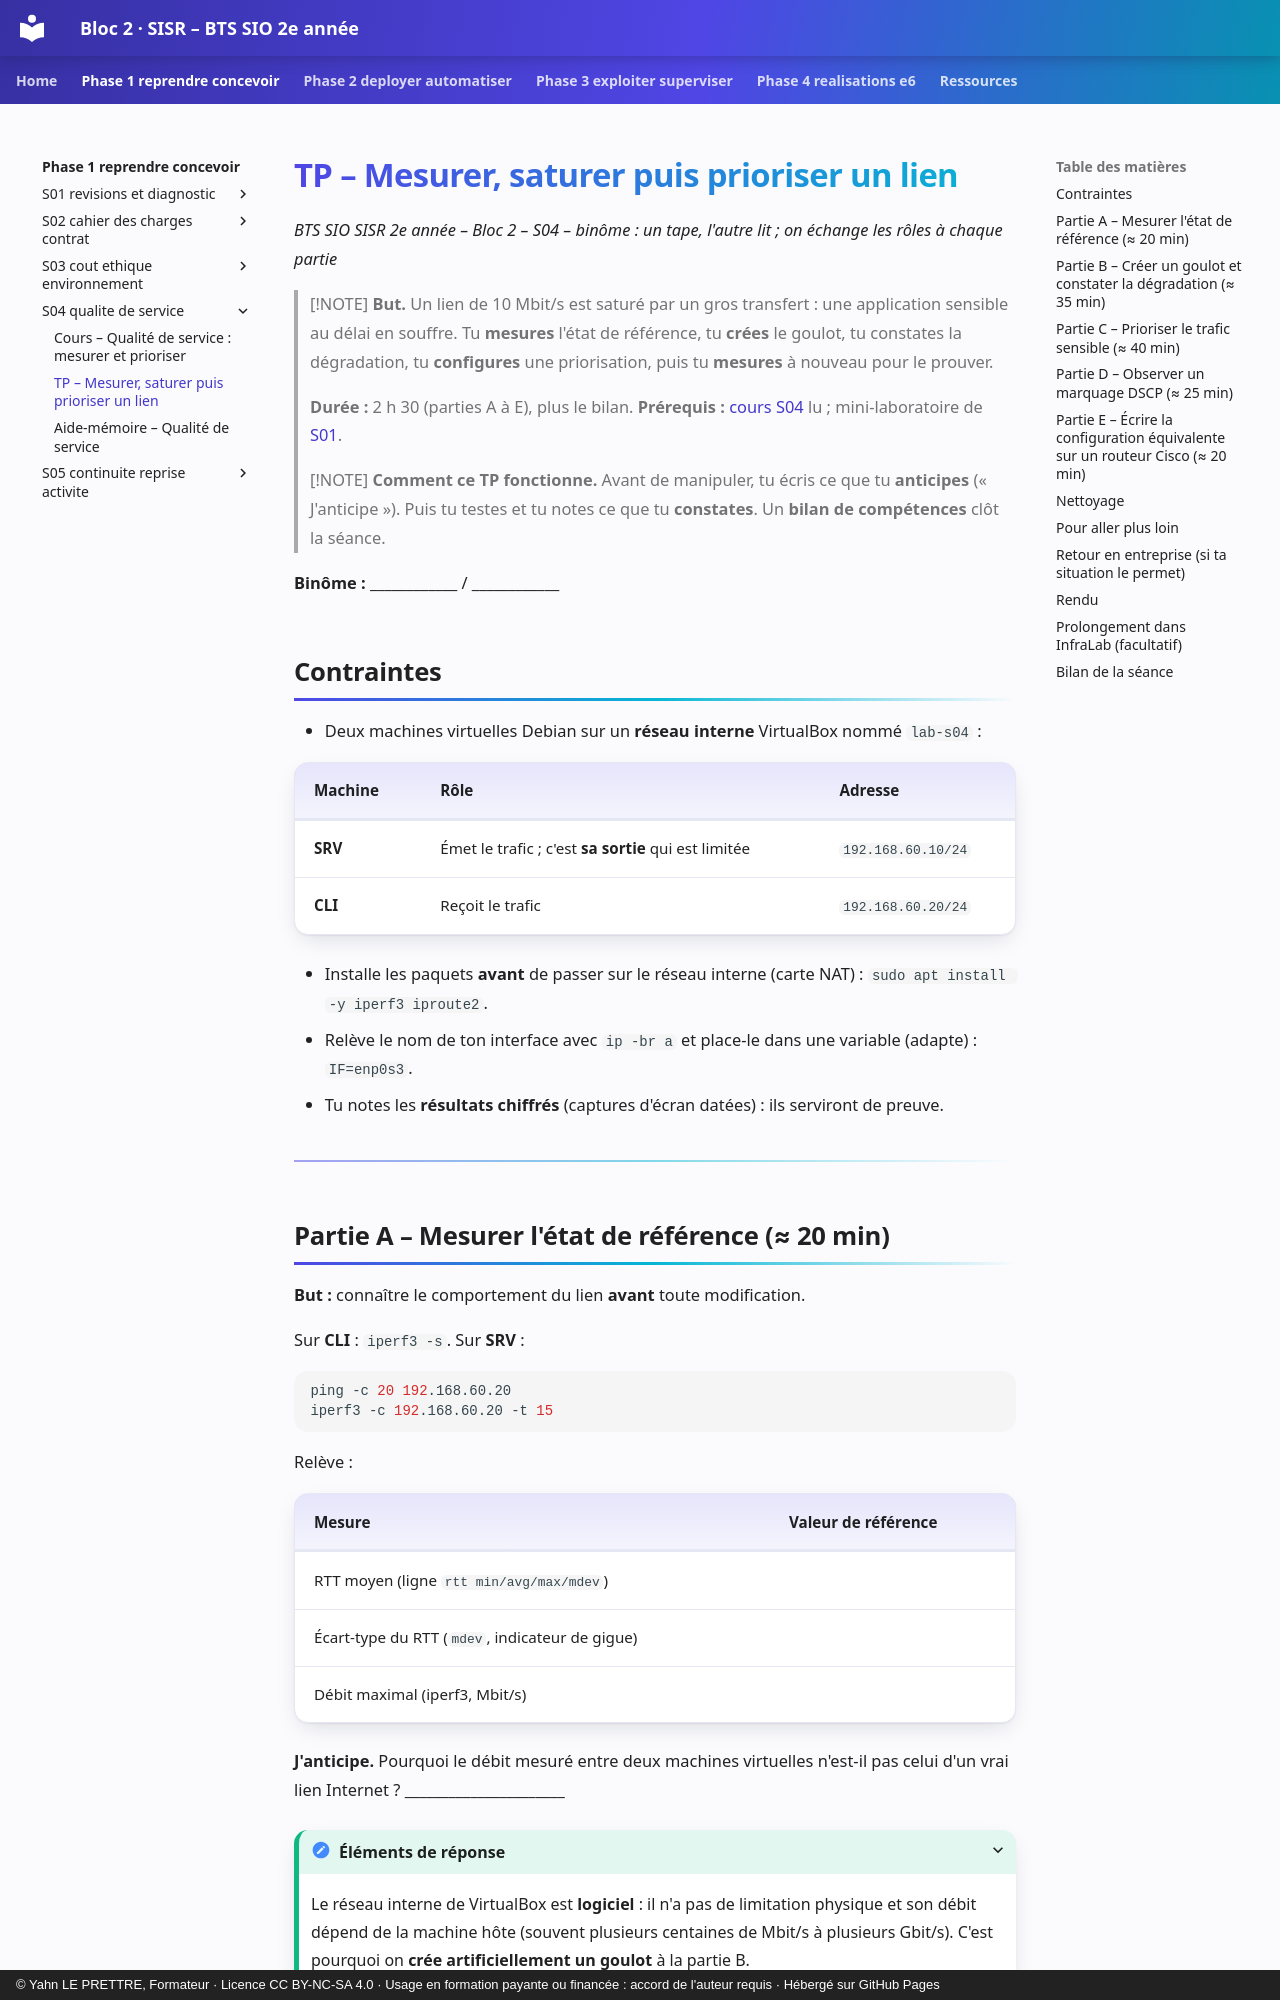

repository: YahnLP/bts2-sio-sisr-bloc2 · page: phase-1-reprendre-concevoir/S04-qualite-de-service/02-tp/index.html · generator: mkdocs · copyright: © Yahn LE PRETTRE, Formateur · Licence CC BY-NC-SA 4.0 · Usage en formation payante ou financée : accord de l'auteur requis · Hébergé sur GitHub Pages

# TP – Mesurer, saturer puis prioriser un lien

*BTS SIO SISR 2e année – Bloc 2 – S04 – binôme : un tape, l'autre lit ; on échange les rôles à chaque partie*

> [!NOTE]
> **But.** Un lien de 10 Mbit/s est saturé par un gros transfert : une application sensible au délai en souffre. Tu **mesures** l'état de référence, tu **crées** le goulot, tu constates la dégradation, tu **configures** une priorisation, puis tu **mesures** à nouveau pour le prouver.
>
> **Durée :** 2 h 30 (parties A à E), plus le bilan. **Prérequis :** [cours S04](01-cours.md) lu ; mini-laboratoire de [S01](../S01-revisions-et-diagnostic/02-tp.md).

> [!NOTE]
> **Comment ce TP fonctionne.** Avant de manipuler, tu écris ce que tu **anticipes** (« J'anticipe »). Puis tu testes et tu notes ce que tu **constates**. Un **bilan de compétences** clôt la séance.

**Binôme :** ____________ / ____________

## Contraintes

- Deux machines virtuelles Debian sur un **réseau interne** VirtualBox nommé `lab-s04` :

| Machine | Rôle | Adresse |
|---|---|---|
| **SRV** | Émet le trafic ; c'est **sa sortie** qui est limitée | `192.168.60.10/24` |
| **CLI** | Reçoit le trafic | `192.168.60.20/24` |

- Installe les paquets **avant** de passer sur le réseau interne (carte NAT) : `sudo apt install -y iperf3 iproute2`.
- Relève le nom de ton interface avec `ip -br a` et place-le dans une variable (adapte) : `IF=enp0s3`.
- Tu notes les **résultats chiffrés** (captures d'écran datées) : ils serviront de preuve.

---

## Partie A – Mesurer l'état de référence (≈ 20 min)

**But :** connaître le comportement du lien **avant** toute modification.

Sur **CLI** : `iperf3 -s`. Sur **SRV** :

```bash
ping -c 20 192.168.60.20
iperf3 -c 192.168.60.20 -t 15
```

Relève :

| Mesure | Valeur de référence |
|---|---|
| RTT moyen (ligne `rtt min/avg/max/mdev`) | |
| Écart-type du RTT (`mdev`, indicateur de gigue) | |
| Débit maximal (iperf3, Mbit/s) | |

**J'anticipe.** Pourquoi le débit mesuré entre deux machines virtuelles n'est-il pas celui d'un vrai lien Internet ? ______________________

<details markdown="1">
<summary>Éléments de réponse</summary>

Le réseau interne de VirtualBox est **logiciel** : il n'a pas de limitation physique et son débit dépend de la machine hôte (souvent plusieurs centaines de Mbit/s à plusieurs Gbit/s). C'est pourquoi on **crée artificiellement un goulot** à la partie B.

</details>

---
